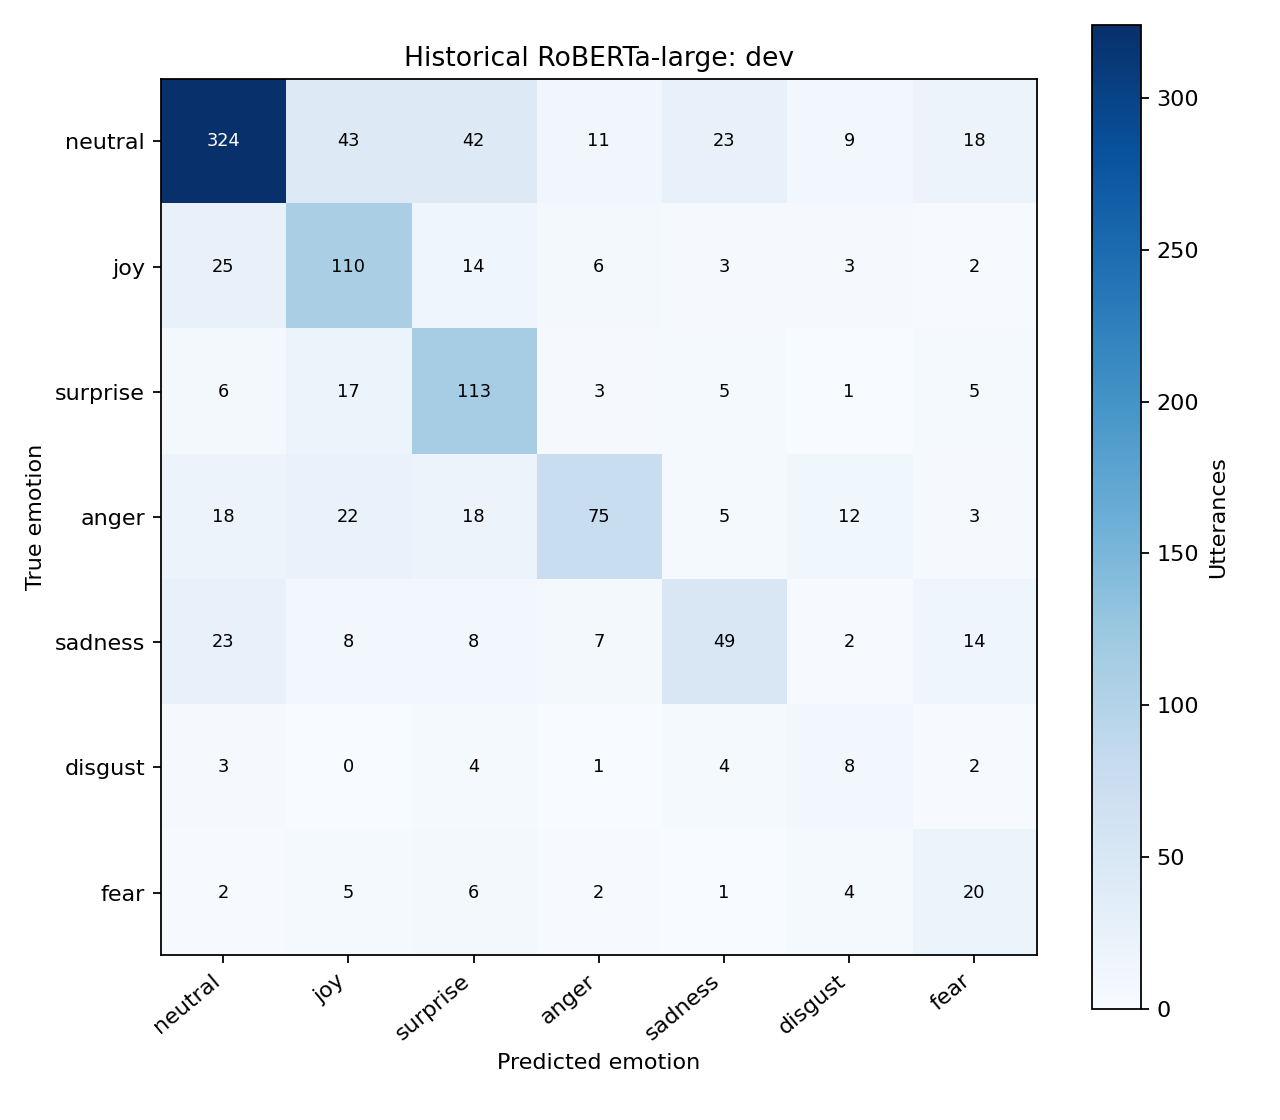

The table this chart was drawn from, first rows:
, neutral, joy, surprise, anger, sadness, disgust, fear
neutral, 324, 43, 42, 11, 23, 9, 18
joy, 25, 110, 14, 6, 3, 3, 2
surprise, 6, 17, 113, 3, 5, 1, 5
anger, 18, 22, 18, 75, 5, 12, 3
sadness, 23, 8, 8, 7, 49, 2, 14
disgust, 3, 0, 4, 1, 4, 8, 2
fear, 2, 5, 6, 2, 1, 4, 20
